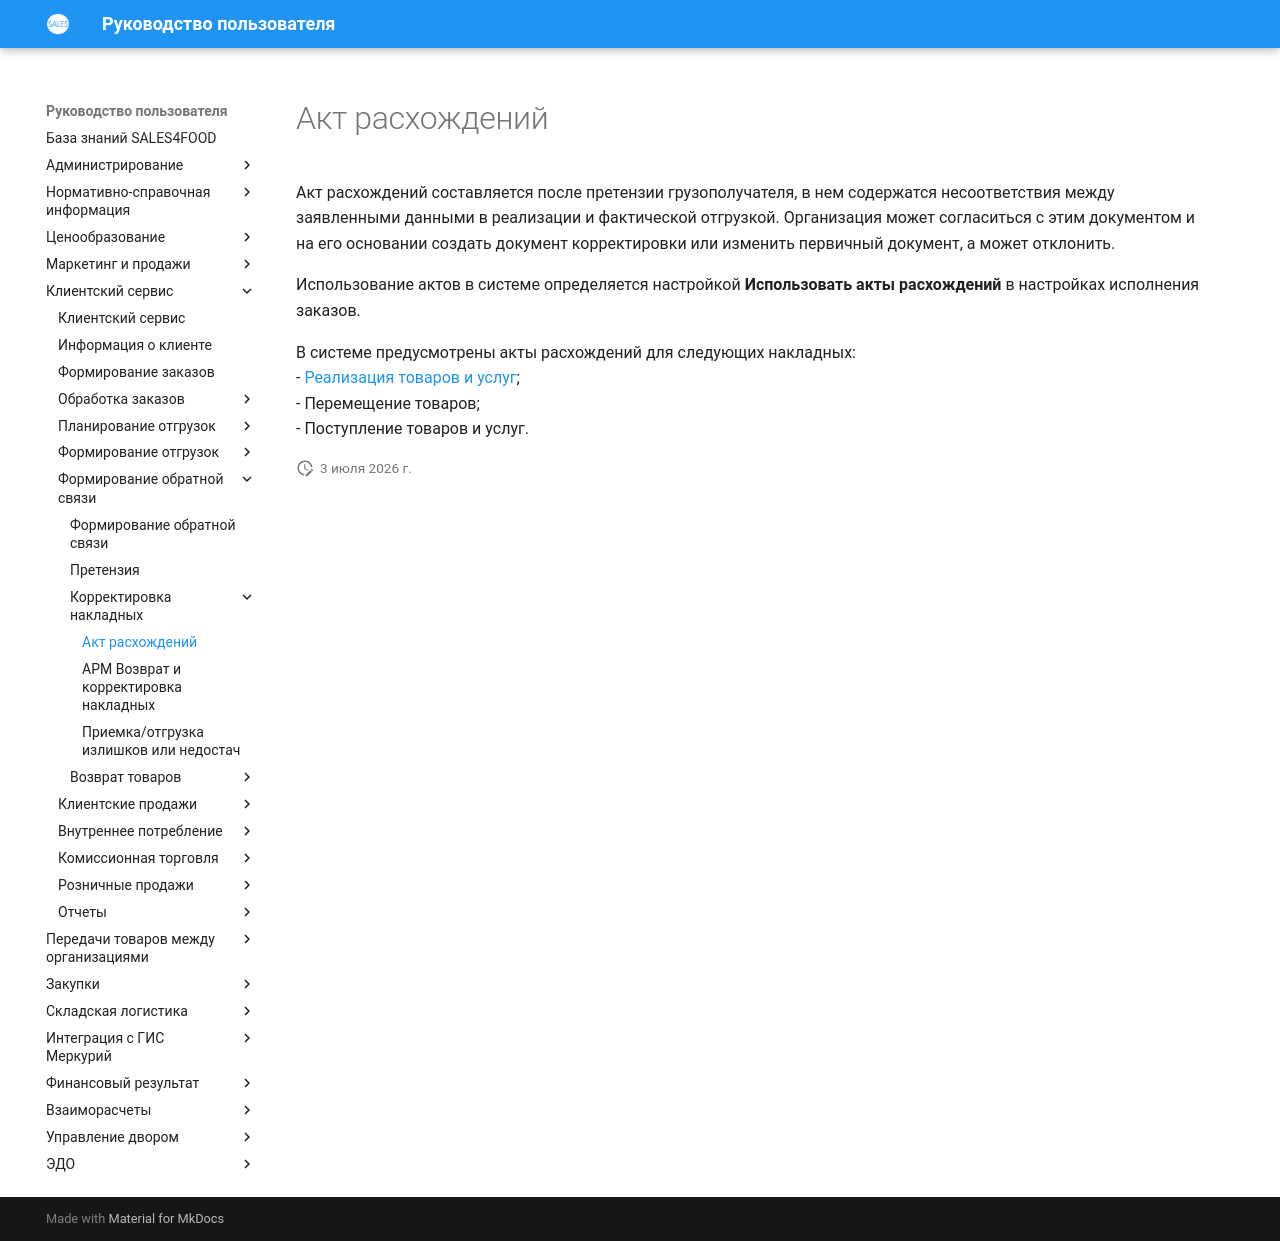

repository: Konstanta-it/sales4food · page: CustomerService/FormationOfAFeedback/AdjustingProductImplementations/ActOfDiscrepancies/index.html · generator: mkdocs

# Акт расхождений 

Акт расхождений составляется после претензии грузополучателя, в нем содержатся несоответствия между заявленными данными в реализации и фактической отгрузкой. Организация может согласиться с этим документом и на его основании создать документ корректировки или изменить первичный документ, а может отклонить.

Использование актов в системе определяется настройкой **Использовать акты расхождений** в настройках исполнения заказов.  

В системе предусмотрены акты расхождений для следующих накладных:  
- [Реализация товаров и услуг](../../CustomerOrders/ActOfDiscrepancies/ActOfDiscrepancies.md);  
- Перемещение товаров;  
- Поступление товаров и услуг.  
